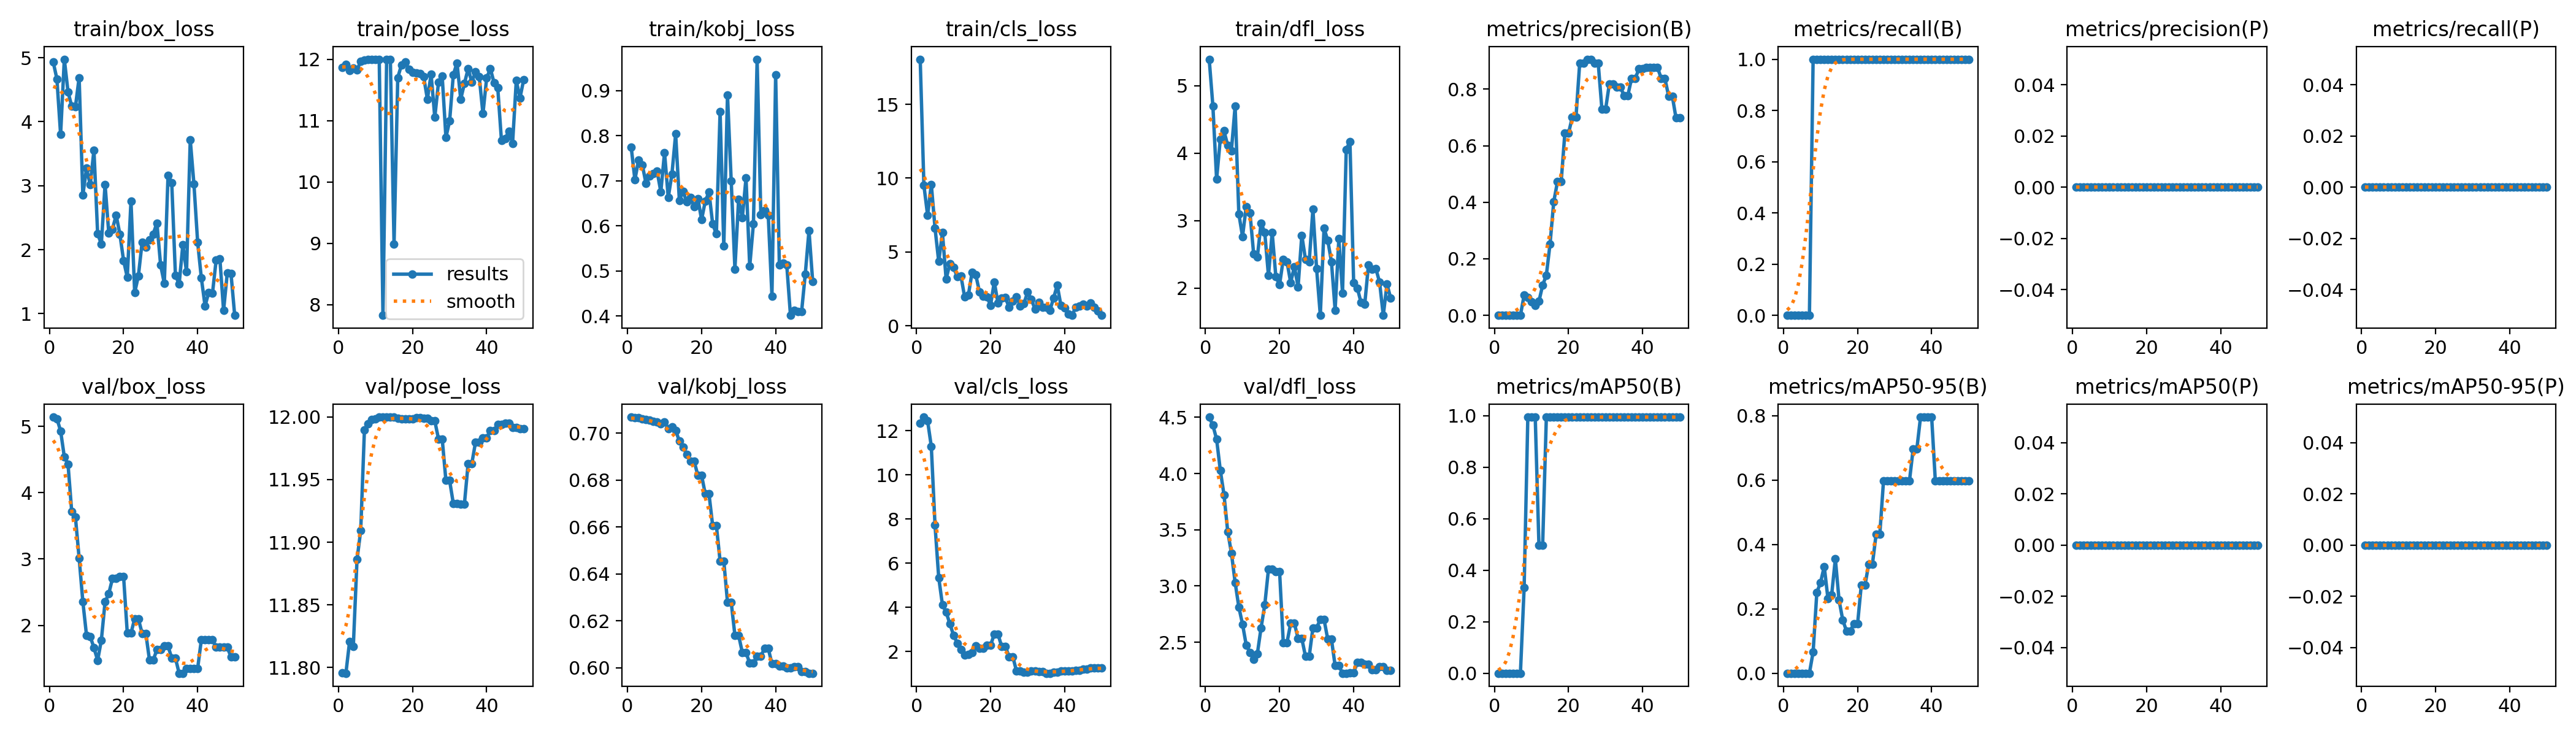

The data file committed next to this chart (first rows):
epoch, time, train/box_loss, train/pose_loss, train/kobj_loss, train/cls_loss, train/dfl_loss, metrics/precision(B), metrics/recall(B), metrics/mAP50(B), metrics/mAP50-95(B), metrics/precision(P), metrics/recall(P), metrics/mAP50(P), metrics/mAP50-95(P), val/box_loss, val/pose_loss, val/kobj_loss, val/cls_loss, val/dfl_loss, lr/pg0, lr/pg1, lr/pg2
1, 0.99, 4.932, 11.86, 0.7746, 18.06, 5.391, 0, 0, 0, 0, 0, 0, 0, 0, 5.139, 11.8, 0.7068, 12.36, 4.501, 0, 0, 0
2, 2.386, 4.668, 11.92, 0.7022, 9.512, 4.695, 0, 0, 0, 0, 0, 0, 0, 0, 5.115, 11.8, 0.7066, 12.62, 4.428, 1.9604e-05, 1.9604e-05, 1.9604e-05
3, 3.49, 3.798, 11.82, 0.7463, 7.479, 3.611, 0, 0, 0, 0, 0, 0, 0, 0, 4.931, 11.82, 0.7066, 12.45, 4.305, 3.8416e-05, 3.8416e-05, 3.8416e-05
4, 4.903, 4.976, 11.85, 0.7354, 9.58, 4.21, 0, 0, 0, 0, 0, 0, 0, 0, 4.541, 11.82, 0.7061, 11.29, 4.029, 5.6436e-05, 5.6436e-05, 5.6436e-05
5, 6.383, 4.468, 11.83, 0.6936, 6.615, 4.329, 0, 0, 0, 0, 0, 0, 0, 0, 4.43, 11.89, 0.7058, 7.723, 3.811, 7.3664e-05, 7.3664e-05, 7.3664e-05
6, 7.794, 4.24, 11.97, 0.7105, 4.354, 4.114, 0, 0, 0, 0, 0, 0, 0, 0, 3.713, 11.91, 0.7056, 5.356, 3.484, 9.01e-05, 9.01e-05, 9.01e-05
7, 9.104, 4.234, 11.98, 0.7159, 6.305, 4.038, 0, 0, 0, 0, 0, 0, 0, 0, 3.63, 11.99, 0.7051, 4.124, 3.293, 0.0001057, 0.0001057, 0.0001057
8, 10.51, 4.688, 12, 0.7208, 3.158, 4.698, 0.07143, 1, 0.3317, 0.06633, 0, 0, 0, 0, 3.014, 11.99, 0.7048, 3.789, 3.032, 0.0001206, 0.0001206, 0.0001206
9, 11.86, 2.851, 12, 0.6755, 4.203, 3.101, 0.0625, 1, 0.995, 0.251, 0, 0, 0, 0, 2.36, 12, 0.7039, 3.264, 2.813, 0.0001347, 0.0001347, 0.0001347
10, 13.24, 3.271, 12, 0.7628, 3.948, 2.766, 0.04762, 1, 0.995, 0.2819, 0, 0, 0, 0, 1.847, 12, 0.7048, 2.746, 2.661, 0.0001479, 0.0001479, 0.0001479
11, 14.68, 3.014, 12, 0.6624, 3.332, 3.211, 0.03571, 1, 0.995, 0.3317, 0, 0, 0, 0, 1.833, 12, 0.702, 2.385, 2.474, 0.0001604, 0.0001604, 0.0001604
12, 15.96, 3.557, 7.826, 0.715, 3.374, 3.121, 0.0497, 1, 0.4975, 0.2322, 0, 0, 0, 0, 1.662, 12, 0.7027, 2.084, 2.411, 0.0001721, 0.0001721, 0.0001721
13, 17.33, 2.249, 12, 0.8039, 1.945, 2.508, 0.1066, 1, 0.4975, 0.2432, 0, 0, 0, 0, 1.472, 12, 0.7011, 1.844, 2.346, 0.000183, 0.000183, 0.000183
14, 18.64, 2.087, 11.99, 0.6567, 2.067, 2.46, 0.142, 1, 0.995, 0.3554, 0, 0, 0, 0, 1.776, 12, 0.6967, 1.873, 2.397, 0.0001931, 0.0001931, 0.0001931
15, 20.03, 3.02, 8.983, 0.676, 3.611, 2.966, 0.253, 1, 0.995, 0.2274, 0, 0, 0, 0, 2.353, 12, 0.6939, 1.956, 2.628, 0.0002024, 0.0002024, 0.0002024
16, 21.37, 2.261, 11.7, 0.6533, 3.449, 2.826, 0.4019, 1, 0.995, 0.1655, 0, 0, 0, 0, 2.477, 12, 0.691, 2.248, 2.832, 0.0002109, 0.0002109, 0.0002109
17, 22.5, 2.321, 11.91, 0.6631, 2.302, 2.186, 0.4725, 1, 0.995, 0.1315, 0, 0, 0, 0, 2.705, 12, 0.688, 2.15, 3.148, 0.0002186, 0.0002186, 0.0002186
18, 23.51, 2.539, 11.96, 0.6424, 1.994, 2.828, 0.4725, 1, 0.995, 0.1315, 0, 0, 0, 0, 2.705, 12, 0.688, 2.15, 3.148, 0.0002256, 0.0002256, 0.0002256
19, 24.59, 2.243, 11.84, 0.6606, 1.961, 2.168, 0.6446, 1, 0.995, 0.1529, 0, 0, 0, 0, 2.737, 12, 0.682, 2.286, 3.13, 0.0002317, 0.0002317, 0.0002317
20, 25.86, 1.829, 11.79, 0.6135, 1.391, 2.052, 0.6446, 1, 0.995, 0.1529, 0, 0, 0, 0, 2.737, 12, 0.682, 2.286, 3.13, 0.000237, 0.000237, 0.000237
21, 27.1, 1.569, 11.78, 0.6548, 2.974, 2.431, 0.7011, 1, 0.995, 0.2736, 0, 0, 0, 0, 1.884, 12, 0.6741, 2.794, 2.497, 0.0002416, 0.0002416, 0.0002416
22, 28.4, 2.76, 11.76, 0.6749, 1.531, 2.394, 0.7011, 1, 0.995, 0.2736, 0, 0, 0, 0, 1.884, 12, 0.6741, 2.794, 2.497, 0.0002454, 0.0002454, 0.0002454
23, 29.64, 1.329, 11.71, 0.6039, 1.883, 2.084, 0.8915, 1, 0.995, 0.3383, 0, 0, 0, 0, 2.098, 12, 0.6605, 2.23, 2.669, 0.0002483, 0.0002483, 0.0002483
24, 30.94, 1.59, 11.35, 0.5819, 1.903, 2.32, 0.8915, 1, 0.995, 0.3383, 0, 0, 0, 0, 2.098, 12, 0.6605, 2.23, 2.669, 0.0002505, 0.0002505, 0.0002505
25, 32.22, 2.114, 11.75, 0.8534, 1.255, 2.021, 0.906, 1, 0.995, 0.4312, 0, 0, 0, 0, 1.881, 12, 0.6455, 1.772, 2.534, 0.0002519, 0.0002519, 0.0002519
26, 33.56, 2.041, 11.05, 0.5548, 1.661, 2.785, 0.906, 1, 0.995, 0.4312, 0, 0, 0, 0, 1.881, 12, 0.6455, 1.772, 2.534, 0.0002525, 0.0002525, 0.0002525
27, 34.94, 2.156, 11.62, 0.8907, 1.969, 2.425, 0.8925, 1, 0.995, 0.597, 0, 0, 0, 0, 1.476, 11.98, 0.6279, 1.121, 2.374, 0.0002523, 0.0002523, 0.0002523
28, 36.14, 2.245, 11.72, 0.6998, 1.354, 2.394, 0.8925, 1, 0.995, 0.597, 0, 0, 0, 0, 1.476, 11.98, 0.6279, 1.121, 2.374, 0.0002513, 0.0002513, 0.0002513
29, 37.42, 2.417, 10.73, 0.504, 1.507, 3.169, 0.7293, 1, 0.995, 0.597, 0, 0, 0, 0, 1.635, 11.95, 0.6138, 1.08, 2.628, 0.0002495, 0.0002495, 0.0002495
30, 38.68, 1.76, 10.99, 0.659, 2.273, 2.286, 0.7293, 1, 0.995, 0.597, 0, 0, 0, 0, 1.635, 11.95, 0.6138, 1.08, 2.628, 0.000247, 0.000247, 0.000247
31, 40.04, 1.472, 11.75, 0.6178, 1.791, 1.601, 0.8185, 1, 0.995, 0.597, 0, 0, 0, 0, 1.687, 11.93, 0.6065, 1.135, 2.704, 0.0002436, 0.0002436, 0.0002436
32, 41.19, 3.16, 11.94, 0.706, 1.128, 2.887, 0.8185, 1, 0.995, 0.597, 0, 0, 0, 0, 1.687, 11.93, 0.6065, 1.135, 2.704, 0.0002394, 0.0002394, 0.0002394
33, 42.56, 3.049, 11.35, 0.5098, 1.568, 2.712, 0.8066, 1, 0.995, 0.597, 0, 0, 0, 0, 1.507, 11.93, 0.6019, 1.108, 2.528, 0.0002345, 0.0002345, 0.0002345
34, 43.76, 1.602, 11.61, 0.6047, 1.235, 2.393, 0.8066, 1, 0.995, 0.597, 0, 0, 0, 0, 1.507, 11.93, 0.6019, 1.108, 2.528, 0.0002288, 0.0002288, 0.0002288
35, 45.29, 1.46, 11.84, 0.9698, 1.24, 1.677, 0.7775, 1, 0.995, 0.6965, 0, 0, 0, 0, 1.278, 11.96, 0.6049, 1.021, 2.292, 0.0002222, 0.0002222, 0.0002222
36, 46.56, 2.075, 11.63, 0.6244, 1.028, 2.732, 0.7775, 1, 0.995, 0.6965, 0, 0, 0, 0, 1.278, 11.96, 0.6049, 1.021, 2.292, 0.0002149, 0.0002149, 0.0002149
37, 47.85, 1.652, 11.8, 0.6345, 1.865, 1.93, 0.8379, 1, 0.995, 0.796, 0, 0, 0, 0, 1.354, 11.98, 0.6082, 1.064, 2.225, 0.0002068, 0.0002068, 0.0002068
38, 49.12, 3.719, 11.71, 0.6235, 2.744, 4.056, 0.8379, 1, 0.995, 0.796, 0, 0, 0, 0, 1.354, 11.98, 0.6082, 1.064, 2.225, 0.0001979, 0.0001979, 0.0001979
39, 50.33, 3.021, 11.11, 0.4443, 1.37, 4.169, 0.8718, 1, 0.995, 0.796, 0, 0, 0, 0, 1.352, 11.98, 0.6017, 1.136, 2.229, 0.0001882, 0.0001882, 0.0001882
40, 51.6, 2.116, 11.69, 0.9356, 1.219, 2.085, 0.8718, 1, 0.995, 0.796, 0, 0, 0, 0, 1.352, 11.98, 0.6017, 1.136, 2.229, 0.0001777, 0.0001777, 0.0001777
41, 53.11, 1.555, 11.85, 0.5124, 0.7976, 2.001, 0.8774, 1, 0.995, 0.597, 0, 0, 0, 0, 1.783, 11.99, 0.6007, 1.11, 2.321, 0.0001664, 0.0001664, 0.0001664
42, 54.32, 1.12, 11.62, 0.5173, 0.7082, 1.787, 0.8774, 1, 0.995, 0.597, 0, 0, 0, 0, 1.783, 11.99, 0.6007, 1.11, 2.321, 0.0001543, 0.0001543, 0.0001543
43, 55.66, 1.334, 11.53, 0.5129, 1.262, 1.765, 0.877, 1, 0.995, 0.597, 0, 0, 0, 0, 1.785, 11.99, 0.6, 1.138, 2.304, 0.0001415, 0.0001415, 0.0001415
44, 56.81, 1.318, 10.67, 0.4012, 1.326, 2.348, 0.877, 1, 0.995, 0.597, 0, 0, 0, 0, 1.785, 11.99, 0.6, 1.138, 2.304, 0.0001278, 0.0001278, 0.0001278
45, 58.13, 1.839, 10.71, 0.4119, 1.475, 2.279, 0.8388, 1, 0.995, 0.597, 0, 0, 0, 0, 1.674, 12, 0.6004, 1.213, 2.258, 0.0001133, 0.0001133, 0.0001133
46, 59.34, 1.857, 10.82, 0.4099, 1.352, 2.29, 0.8388, 1, 0.995, 0.597, 0, 0, 0, 0, 1.674, 12, 0.6004, 1.213, 2.258, 9.81e-05, 9.81e-05, 9.81e-05
47, 60.61, 1.049, 10.63, 0.4092, 1.529, 2.09, 0.7759, 1, 0.995, 0.597, 0, 0, 0, 0, 1.668, 11.99, 0.5983, 1.26, 2.284, 8.2064e-05, 8.2064e-05, 8.2064e-05
48, 61.79, 1.636, 11.65, 0.493, 1.232, 1.599, 0.7759, 1, 0.995, 0.597, 0, 0, 0, 0, 1.668, 11.99, 0.5983, 1.26, 2.284, 6.5236e-05, 6.5236e-05, 6.5236e-05
49, 63.22, 1.627, 11.37, 0.5896, 0.9989, 2.061, 0.6985, 1, 0.995, 0.597, 0, 0, 0, 0, 1.526, 11.99, 0.5977, 1.252, 2.249, 4.7616e-05, 4.7616e-05, 4.7616e-05
50, 64.53, 0.9733, 11.67, 0.4761, 0.7028, 1.854, 0.6985, 1, 0.995, 0.597, 0, 0, 0, 0, 1.526, 11.99, 0.5977, 1.252, 2.249, 2.9204e-05, 2.9204e-05, 2.9204e-05
